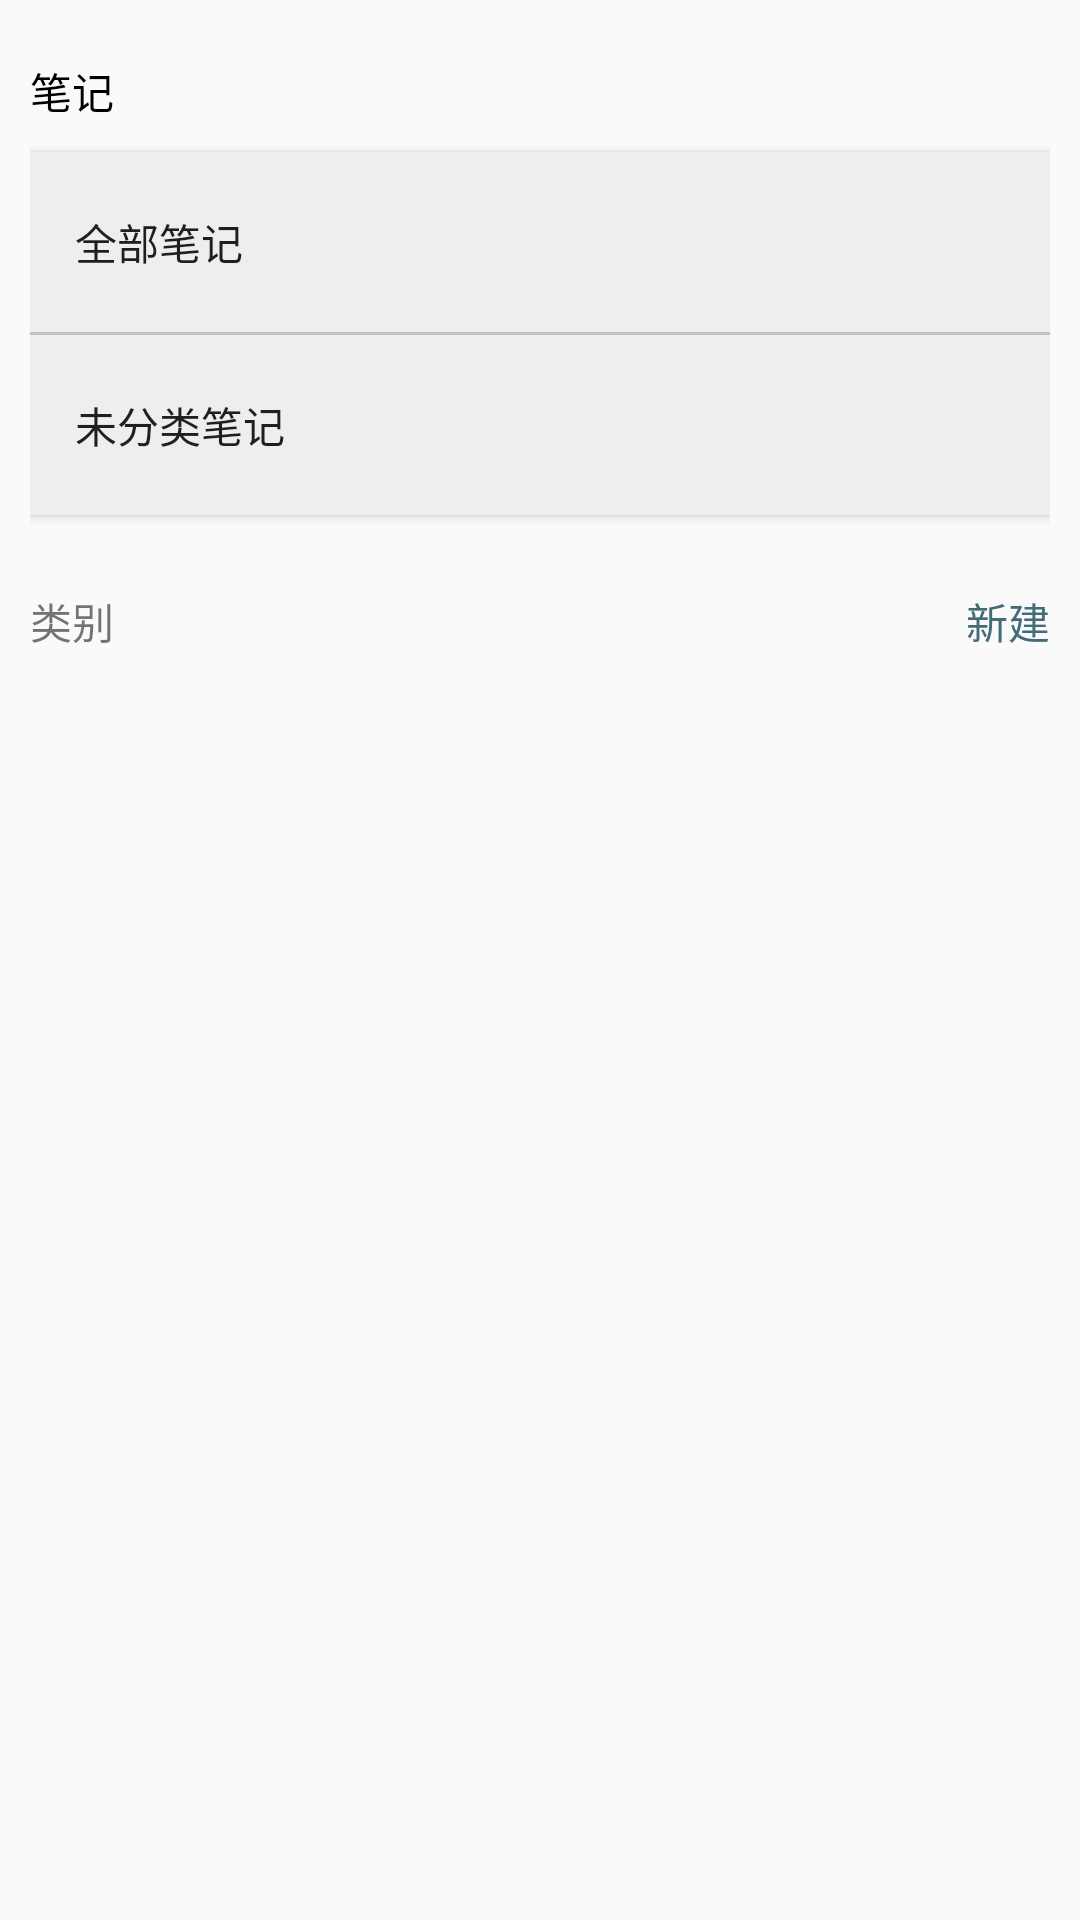

Reconstruct the res/layout file that produces this screen, plus the resources it refers to.
<!-- AndroidManifest.xml: application theme Theme.Noteapp -->
<!-- res/layout/act_main_type_dialog.xml -->
<?xml version="1.0" encoding="utf-8"?>

<androidx.constraintlayout.widget.ConstraintLayout xmlns:android="http://schemas.android.com/apk/res/android"
    xmlns:tools="http://schemas.android.com/tools"
    android:layout_width="270dp"
    android:layout_height="match_parent">

    <LinearLayout
        android:layout_width="match_parent"
        android:layout_height="match_parent"
        android:orientation="vertical"
        android:padding="10dp"
        tools:ignore="MissingConstraints">

        <TextView
            android:id="@+id/textView5"
            android:layout_width="match_parent"
            android:layout_height="wrap_content"
            android:layout_marginTop="10dp"
            android:text="@string/note"
            android:textColor="#000000" />

        <Button
            android:id="@+id/button_all_type"
            android:layout_width="match_parent"
            android:layout_height="60dp"
            android:layout_marginTop="10dp"
            android:paddingStart="15dp"
            android:paddingEnd="15dp"
            android:text="@string/all_notes"
            android:background="@color/grey_EE"
            android:gravity="center_vertical" />

        <TextView
            android:id="@+id/textViewDivide"
            android:layout_width="match_parent"
            android:layout_height="1dp"
            android:layout_marginTop="0dp"
            android:background="@color/grey_DD"
            android:text="" />

        <Button
            android:id="@+id/button_type_not_classified"
            android:layout_width="match_parent"
            android:layout_height="60dp"
            android:layout_marginTop="0dp"
            android:paddingStart="15dp"
            android:paddingEnd="15dp"
            android:text="@string/unclassified_notes"
            android:background="@color/grey_EE"
            android:gravity="center_vertical" />

        <RelativeLayout
            android:layout_width="wrap_content"
            android:layout_height="wrap_content">
            <TextView
                android:id="@+id/textView4"
                android:layout_width="match_parent"
                android:layout_height="wrap_content"
                android:layout_marginTop="25dp"
                android:text="@string/type" />

            <TextView
                android:id="@+id/textViewCreate"
                android:layout_width="match_parent"
                android:layout_height="wrap_content"
                android:gravity="end"
                android:layout_marginTop="25dp"
                android:clickable="true"
                android:textColor="@color/blue_76"
                android:text="@string/create"
                android:focusable="true" />
        </RelativeLayout>


        <ScrollView
            android:id="@+id/ScrollView"
            android:layout_width="match_parent"
            android:layout_height="match_parent"
            android:layout_marginTop="0dp"
            android:padding="10dp"
            android:contentDescription="@string/type"
            android:fillViewport="true">

            <LinearLayout
                android:layout_width="match_parent"
                android:layout_height="wrap_content"
                android:layout_marginTop="0dp"
                android:orientation="vertical"
                android:paddingLeft="0dp"
                android:paddingRight="0dp">

                <LinearLayout
                    android:id="@+id/note_buttons_container"
                    android:layout_width="match_parent"
                    android:layout_height="wrap_content"
                    android:orientation="vertical"
                    tools:layout_editor_absoluteX="0dp"
                    tools:layout_editor_absoluteY="0dp" />
            </LinearLayout>
        </ScrollView>

    </LinearLayout>

</androidx.constraintlayout.widget.ConstraintLayout>
<!-- resources referenced by this layout -->
<resources>
  <color name="blue_76">#FF436C76</color>
  <color name="grey_DD">#FFDDDDDD</color>
  <color name="grey_EE">#FFEEEEEE</color>
  <string name="all_notes">全部笔记</string>
  <string name="create">新建</string>
  <string name="note">笔记</string>
  <string name="type">类别</string>
  <string name="unclassified_notes">未分类笔记</string>
  <style name="Theme.Noteapp" parent="Theme.MaterialComponents.DayNight.NoActionBar.Bridge">
          
          <item name="colorPrimary">@color/purple_500</item>
          <item name="colorPrimaryVariant">@color/blue_EC</item>
          <item name="colorOnPrimary">@color/white</item>
          
          <item name="colorSecondary">@color/teal_200</item>
          <item name="colorSecondaryVariant">@color/teal_700</item>
          <item name="colorOnSecondary">@color/black</item>
          
          <item name="android:statusBarColor">?attr/colorPrimaryVariant</item>
          
      </style>
  <color name="purple_500">#FF6200EE</color>
  <color name="blue_EC">#FF85D8EC</color>
  <color name="white">#FFFFFFFF</color>
  <color name="teal_200">#FF03DAC5</color>
  <color name="teal_700">#FF018786</color>
  <color name="black">#FF000000</color>
</resources>
